3-way image classification set "dataset" from GitHub (stahiomar/Cat-Breed-Classification-using-CNN); label vocabulary: orange cat, siamese cat, sphynx cat.

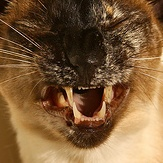
Label: siamese cat

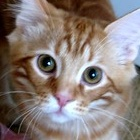
Label: orange cat

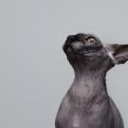
Label: sphynx cat

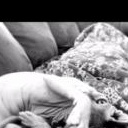
Label: sphynx cat

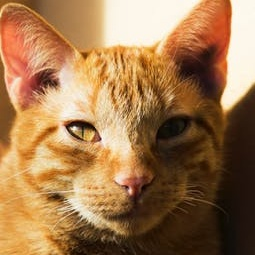
Label: orange cat

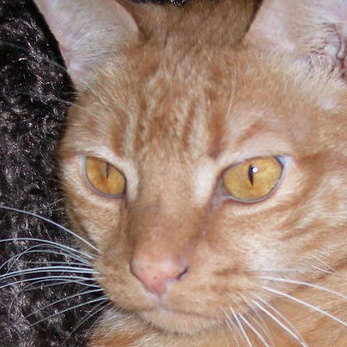
Label: orange cat
